Run: headless pygame with SDL's dummy video driver; simulated clock (each Clock.tick advances the game by its frame time, no real sleeping); random seed 0; keys injected as events and as key.get_pressed() state; no mouse input.
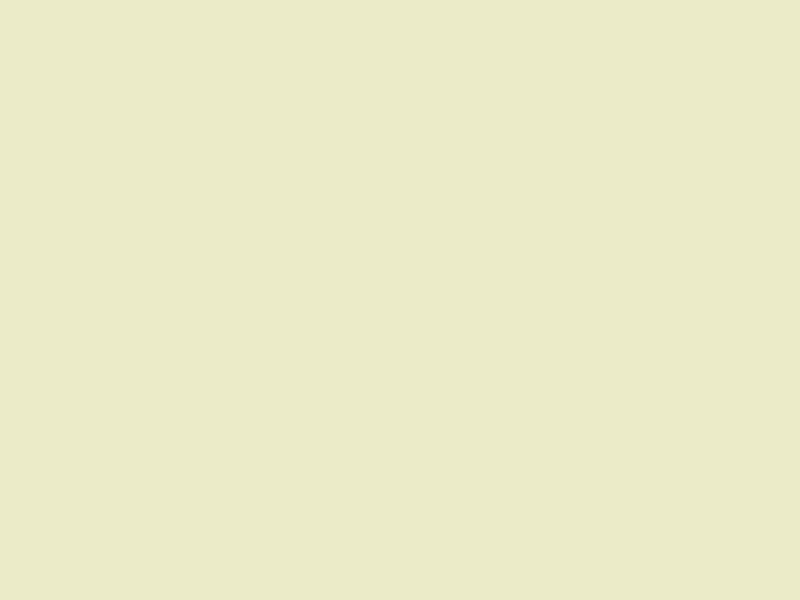
Frame 1 of 4 · flips 1–60 · no input
Frame 2 of 4 · flips 61–180 · tapped SPACE, RETURN · held RIGHT (→), D · screen unchanged from frame 1, image omitted
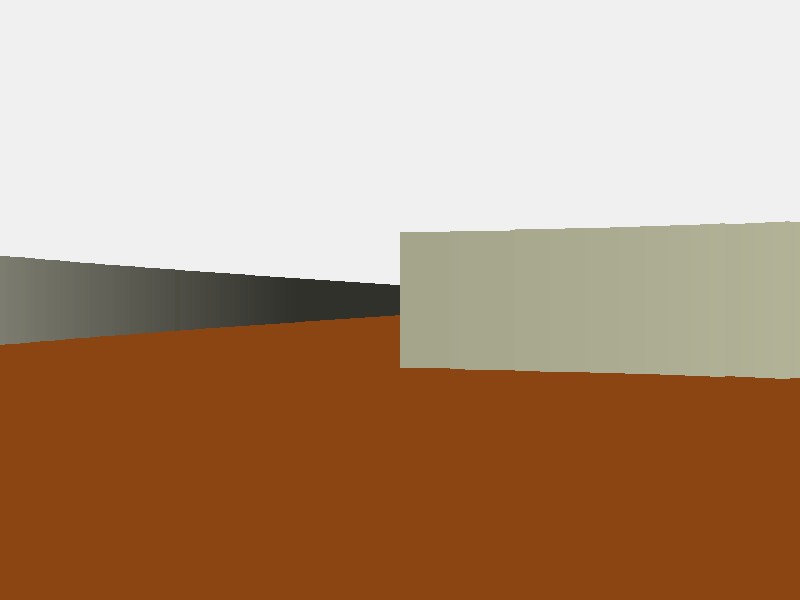
Frame 3 of 4 · flips 181–300 · held DOWN (↓), S
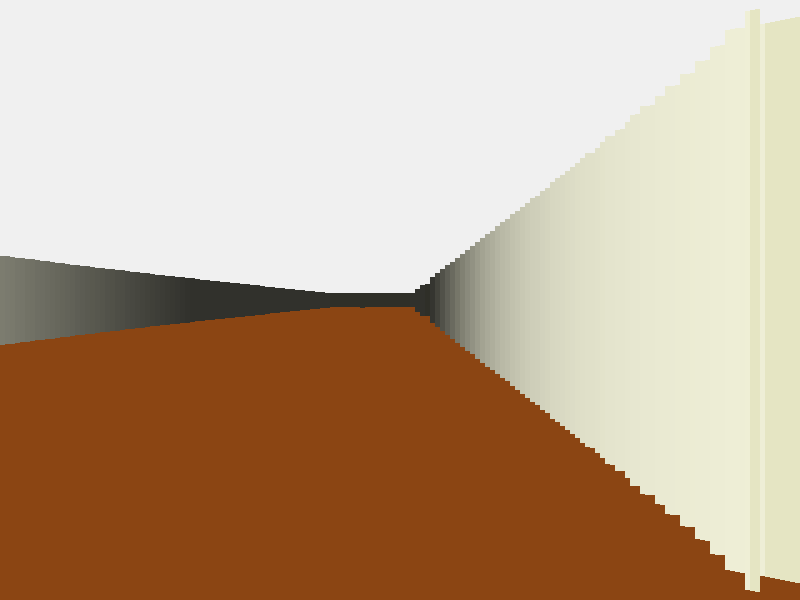
Frame 4 of 4 · flips 301–420 · held LEFT (←), A, UP (↑), W

The pygame program that drew these frames:

import pygame, math, sys

# --- setup ---
pygame.init()
WIDTH, HEIGHT = 800, 600
HALF_HEIGHT = HEIGHT // 2
screen = pygame.display.set_mode((WIDTH, HEIGHT))
clock = pygame.time.Clock()
font = pygame.font.SysFont("Arial", 24, bold=True)

# --- kleuren ---
CEILING_COLOR = (240, 240, 240) # wit plafond
FLOOR_COLOR = (139, 69, 19) # bruin vloer
WALL_COLOR_1 = (245, 245, 220) # licht beige muur
WALL_COLOR_2 = (235, 235, 200) # variatie beige muur
DOOR_COLOR = (150, 100, 50) # deur bruin

# --- map layout ---
# 1 = muur, 0 = leeg, 2 = deur
MAP = [
    [1,1,1,1,1,1,1,1,1,1,1,1],
    [1,0,0,0,0,0,0,0,0,0,0,1],
    [1,0,1,1,1,0,1,1,1,2,0,1],
    [1,0,1,0,0,0,0,0,1,0,0,1],
    [1,0,1,0,1,1,1,0,1,0,0,1],
    [1,0,0,0,0,0,0,0,2,0,0,1],
    [1,0,1,0,1,1,1,0,1,0,0,1],
    [1,0,1,0,0,0,0,0,1,0,0,1],
    [1,0,1,1,1,0,1,1,1,0,0,1],
    [1,0,0,0,0,0,0,0,0,0,0,1],
    [1,1,1,1,1,1,1,1,1,1,1,1],
]
MAP_WIDTH = len(MAP[0])
MAP_HEIGHT = len(MAP)
TILE_SIZE = 64

# --- deuren (status: open/gesloten) ---
# dict met (i,j) : open_progress (0 = dicht, 1 = open)
doors = {(9,2):0, (8,5):0}
labels = {(9,2):"Koelcel", (8,5):"Keuken"}

# --- speler ---
player_x, player_y = 2*TILE_SIZE, 2*TILE_SIZE
player_angle = 0
player_speed = 2.5

# --- raycasting ---
FOV = math.pi/3
HALF_FOV = FOV/2
NUM_RAYS = 160
MAX_DEPTH = 800
DELTA_ANGLE = FOV / NUM_RAYS
DIST = NUM_RAYS / (2 * math.tan(HALF_FOV))
PROJ_COEFF = DIST * TILE_SIZE
SCALE = WIDTH // NUM_RAYS


def ray_casting(sc, px, py, pa):
    cur_angle = pa - HALF_FOV
    for ray in range(NUM_RAYS):
        sin_a = math.sin(cur_angle)
        cos_a = math.cos(cur_angle)

        for depth in range(MAX_DEPTH):
            x = px + depth * cos_a
            y = py + depth * sin_a

            i, j = int(x // TILE_SIZE), int(y // TILE_SIZE)
            if 0 <= i < MAP_WIDTH and 0 <= j < MAP_HEIGHT:
                cell = MAP[j][i]
                if cell == 1 or cell == 2:
                    # check of deur open is
                    offset = 0
                    if cell == 2:
                        prog = doors.get((i,j),0)
                        if prog >= 1:  # volledig open, geen muur tekenen
                            break
                        offset = prog * TILE_SIZE

                    depth *= math.cos(pa - cur_angle)
                    proj_height = PROJ_COEFF / (depth+0.0001)

                    if cell == 1:
                        if abs(x % TILE_SIZE - TILE_SIZE//2) < abs(y % TILE_SIZE - TILE_SIZE//2):
                            base_color = WALL_COLOR_1
                        else:
                            base_color = WALL_COLOR_2
                    else:
                        base_color = DOOR_COLOR

                    shade = 255 / (1 + depth * depth * 0.0001)
                    shade_factor = max(0.2, min(1.0, shade/255))
                    color = (int(base_color[0]*shade_factor),
                             int(base_color[1]*shade_factor),
                             int(base_color[2]*shade_factor))

                    pygame.draw.rect(sc, color,
                                     (ray*SCALE, HALF_HEIGHT - proj_height//2,
                                      SCALE, proj_height))

                    # label tonen als deur
                    if cell == 2 and (i,j) in labels:
                        text = font.render(labels[(i,j)], True, (255,255,0))
                        sc.blit(text, (ray*SCALE, HALF_HEIGHT - proj_height//2 - 30))

                    break
        cur_angle += DELTA_ANGLE


# --- main loop ---
running = True
while running:
    for event in pygame.event.get():
        if event.type == pygame.QUIT:
            pygame.quit()
            sys.exit()
        if event.type == pygame.KEYDOWN and event.key == pygame.K_e:
            # check of er een deur dichtbij is
            pi, pj = int(player_x//TILE_SIZE), int(player_y//TILE_SIZE)
            for (i,j) in doors:
                if abs(i - pi) <= 1 and abs(j - pj) <= 1:
                    if doors[(i,j)] < 1:
                        doors[(i,j)] = 1  # deur open

    keys = pygame.key.get_pressed()
    if keys[pygame.K_UP]:
        nx = player_x + player_speed * math.cos(player_angle)
        ny = player_y + player_speed * math.sin(player_angle)
        if MAP[int(ny//TILE_SIZE)][int(nx//TILE_SIZE)] == 0:
            player_x, player_y = nx, ny
    if keys[pygame.K_DOWN]:
        nx = player_x - player_speed * math.cos(player_angle)
        ny = player_y - player_speed * math.sin(player_angle)
        if MAP[int(ny//TILE_SIZE)][int(nx//TILE_SIZE)] == 0:
            player_x, player_y = nx, ny
    if keys[pygame.K_LEFT]:
        player_angle -= 0.05
    if keys[pygame.K_RIGHT]:
        player_angle += 0.05

    # achtergrond
    screen.fill(CEILING_COLOR, (0,0,WIDTH,HALF_HEIGHT))
    screen.fill(FLOOR_COLOR, (0,HALF_HEIGHT,WIDTH,HALF_HEIGHT))

    ray_casting(screen, player_x, player_y, player_angle)

    pygame.display.flip()
    clock.tick(60)
